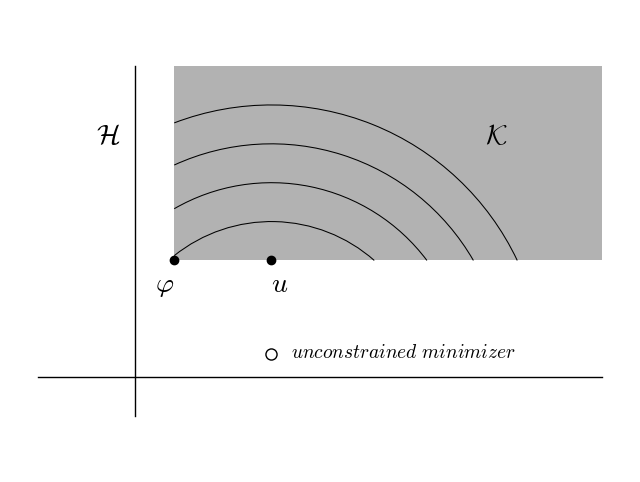
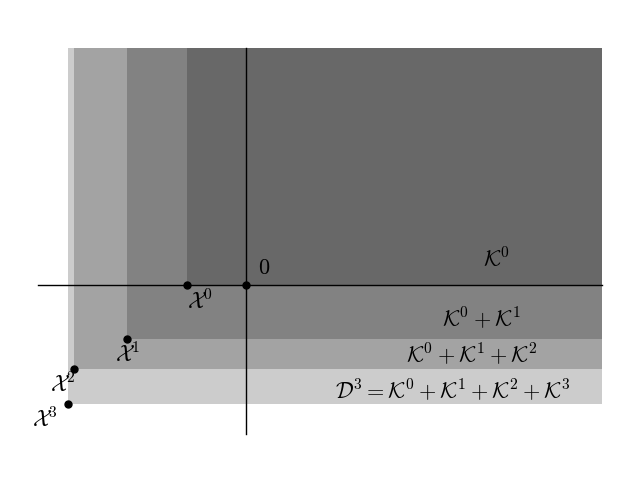

Write Python code to recreate these figures, in order.
#!/usr/bin/env python3

import numpy as np
import matplotlib.pyplot as plt
from matplotlib.patches import Arc

plt.rcParams["font.family"] = "serif"
plt.rcParams["mathtext.fontset"] = "cm"

fsize=16.0
bigfsize=20.0

debug = False
def figsave(name):
    if debug:
        plt.show()  # debug
    else:
        print('saving %s ...' % name)
        plt.savefig(name,bbox_inches='tight',transparent=True)

def makeaxes(xmin,xmax,ymin,ymax):
    x = np.linspace(xmin,xmax,2)
    y = np.linspace(ymin,ymax,2)
    zero = np.zeros(np.shape(x))
    plt.plot(x,zero,'k',lw=1.0)
    plt.plot(zero,y,'k',lw=1.0)

# H, K, and contour lines figure
plt.figure(figsize=(8,6))
makeaxes(-0.25,1.2,-0.1,0.8)
phix = 0.1
phiy = 0.3
plt.fill([phix,1.2,1.2,phix,phix],[phiy,phiy,0.8,0.8,phiy],'k',alpha=0.3)
xhat = phix + 0.25
yhat = phiy
yc = phiy - 0.3
plt.plot(phix,phiy,'k.',ms=12.0)
plt.text(phix-0.05,phiy-0.08,r'$\varphi$',fontsize=bigfsize)
plt.plot(xhat,yhat,'k.',ms=12.0)
plt.text(xhat,yhat-0.08,r'$u$',fontsize=bigfsize)
plt.plot(xhat,yc+0.06,'ko',ms=8.0,mfc='w')
plt.text(xhat+0.05,yc+0.05,'$\it{unconstrained}\,\, \it{minimizer}$',fontsize=14.0)
ax = plt.gca()
for r in [0.4, 0.5, 0.6, 0.7]:
    alpha = (180.0/np.pi) * np.arcsin(0.3/r)
    beta = 90.0 + (180.0/np.pi) * np.arcsin(0.25/r)
    beta = min(beta,180.0 - alpha)
    arc = Arc((xhat,yc), 2.0*r, 2.0*r, angle=0.0, theta1=alpha, theta2=beta,
              color='k', lw=0.75)
    ax.add_patch(arc)
plt.text(-0.1,0.6,r'$\mathcal{H}$',fontsize=bigfsize)
plt.text(0.9,0.6,r'$\mathcal{K}$',fontsize=bigfsize)
plt.axis('tight')
plt.axis('off')
plt.axis('equal')
figsave('cartoonplane.pdf')

# inner cone approx figure
plt.figure(figsize=(8,6))
xm, ym = 0.6, 0.4
makeaxes(-0.35, xm, -0.25, ym)
cornerx = [-0.3, -0.29, -0.2, -0.1]
cornery = [-0.2, -0.14, -0.09, 0.0]
sh = 0.02
for n, xc, yc in zip(range(4), cornerx, cornery):
    plt.fill([xc,xm,xm,xc,xc],[yc,yc,ym,ym,yc],'k',alpha=0.2)
    plt.plot(cornerx[n],cornery[n],'k.',ms=10.0)
    plt.text(cornerx[n]+(n-3)*sh,cornery[n]-2*sh,'$\mathcal{X}^%d$' % (3-n),
             fontsize=fsize)
plt.plot(0.0,0.0,'k.',ms=10.0)
plt.text(0.0+sh,0.0+sh,r'$0$',fontsize=fsize)
plt.text(0.4,0.03,r'$\mathcal{K}^0$',
         fontsize=fsize)
plt.text(0.33,cornery[2]+0.02,r'$\mathcal{K}^0+\mathcal{K}^1$',
         fontsize=fsize)
plt.text(0.27,cornery[1]+0.01,r'$\mathcal{K}^0+\mathcal{K}^1+\mathcal{K}^2$',
         fontsize=fsize)
plt.text(0.15,cornery[0]+0.01,
         r'$\mathcal{D}^3=\mathcal{K}^0+\mathcal{K}^1+\mathcal{K}^2+\mathcal{K}^3$',
         fontsize=fsize)
plt.axis('tight')
plt.axis('off')
plt.axis('equal')
figsave('innerconeapprox.pdf')
